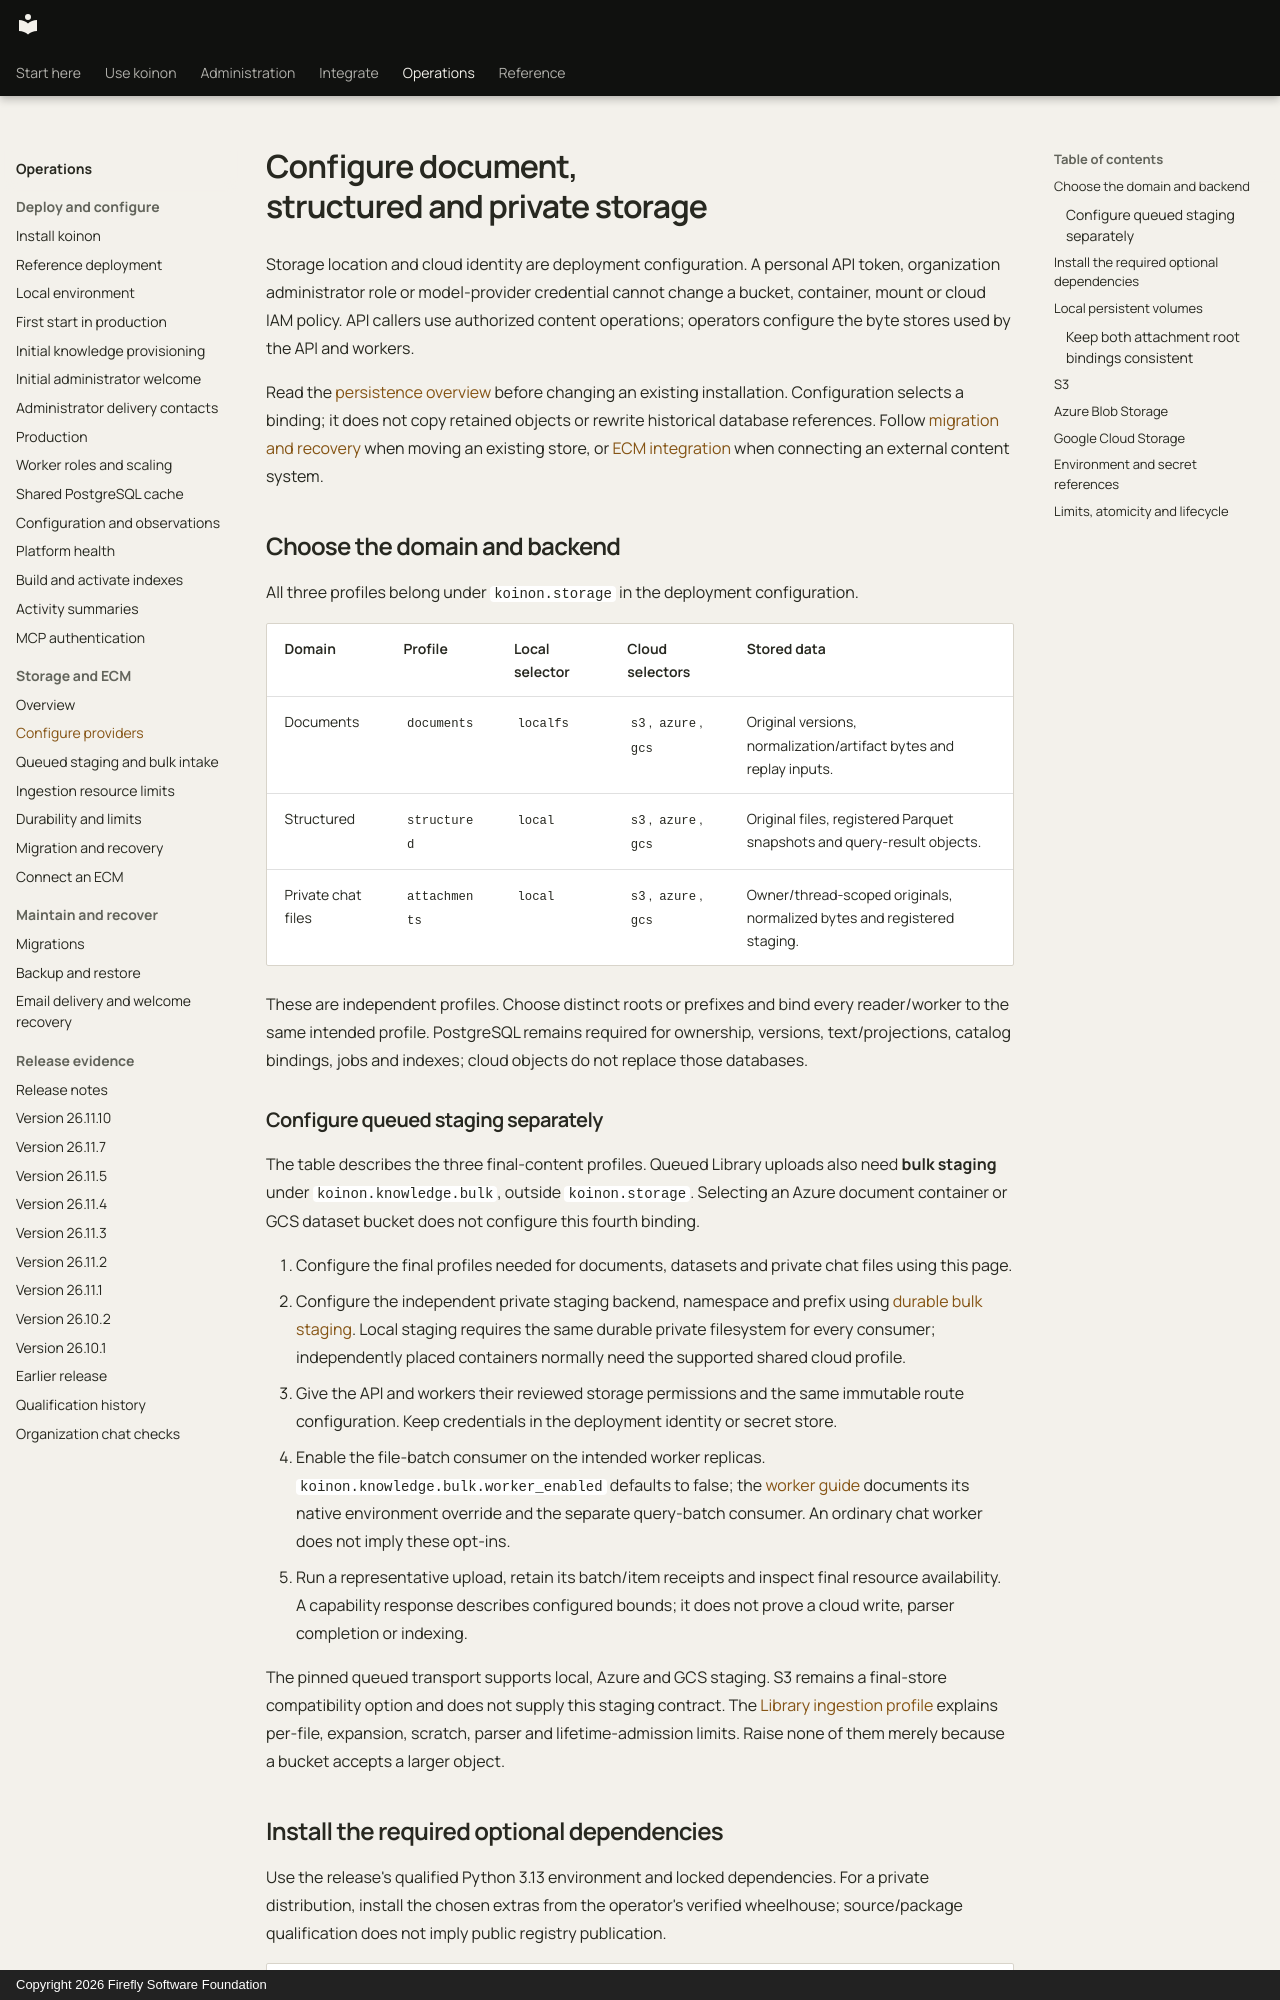

repository: fireflyframework/firefly-koinon · page: operations/storage-configuration/index.html · generator: mkdocs · copyright: Copyright 2026 Firefly Software Foundation

<!-- Copyright 2026 Firefly Software Foundation -->
<!-- SPDX-License-Identifier: Apache-2.0 -->
# Configure document, structured and private storage

Storage location and cloud identity are deployment configuration. A personal API token, organization administrator role or model-provider credential cannot change a bucket, container, mount or cloud IAM policy. API callers use authorized content operations; operators configure the byte stores used by the API and workers.

Read the [persistence overview](storage.md) before changing an existing installation. Configuration selects a binding; it does not copy retained objects or rewrite historical database references. Follow [migration and recovery](storage-migration.md) when moving an existing store, or [ECM integration](ecm-integration.md) when connecting an external content system.

## Choose the domain and backend

All three profiles belong under `koinon.storage` in the deployment configuration.

| Domain | Profile | Local selector | Cloud selectors | Stored data |
| --- | --- | --- | --- | --- |
| Documents | `documents` | `localfs` | `s3`, `azure`, `gcs` | Original versions, normalization/artifact bytes and replay inputs. |
| Structured | `structured` | `local` | `s3`, `azure`, `gcs` | Original files, registered Parquet snapshots and query-result objects. |
| Private chat files | `attachments` | `local` | `s3`, `azure`, `gcs` | Owner/thread-scoped originals, normalized bytes and registered staging. |

These are independent profiles. Choose distinct roots or prefixes and bind every reader/worker to the same intended profile. PostgreSQL remains required for ownership, versions, text/projections, catalog bindings, jobs and indexes; cloud objects do not replace those databases.

### Configure queued staging separately

The table describes the three final-content profiles. Queued Library uploads also need **bulk staging** under `koinon.knowledge.bulk`, outside `koinon.storage`. Selecting an Azure document container or GCS dataset bucket does not configure this fourth binding.

1. Configure the final profiles needed for documents, datasets and private chat files using this page.
2. Configure the independent private staging backend, namespace and prefix using [durable bulk staging](durable-bulk.md). Local staging requires the same durable private filesystem for every consumer; independently placed containers normally need the supported shared cloud profile.
3. Give the API and workers their reviewed storage permissions and the same immutable route configuration. Keep credentials in the deployment identity or secret store.
4. Enable the file-batch consumer on the intended worker replicas. `koinon.knowledge.bulk.worker_enabled` defaults to false; the [worker guide](workers.md) documents its native environment override and the separate query-batch consumer. An ordinary chat worker does not imply these opt-ins.
5. Run a representative upload, retain its batch/item receipts and inspect final resource availability. A capability response describes configured bounds; it does not prove a cloud write, parser completion or indexing.

The pinned queued transport supports local, Azure and GCS staging. S3 remains a final-store compatibility option and does not supply this staging contract. The [Library ingestion profile](../reference/library-file-ingestion.md) explains per-file, expansion, scratch, parser and lifetime-admission limits. Raise none of them merely because a bucket accepts a larger object.
